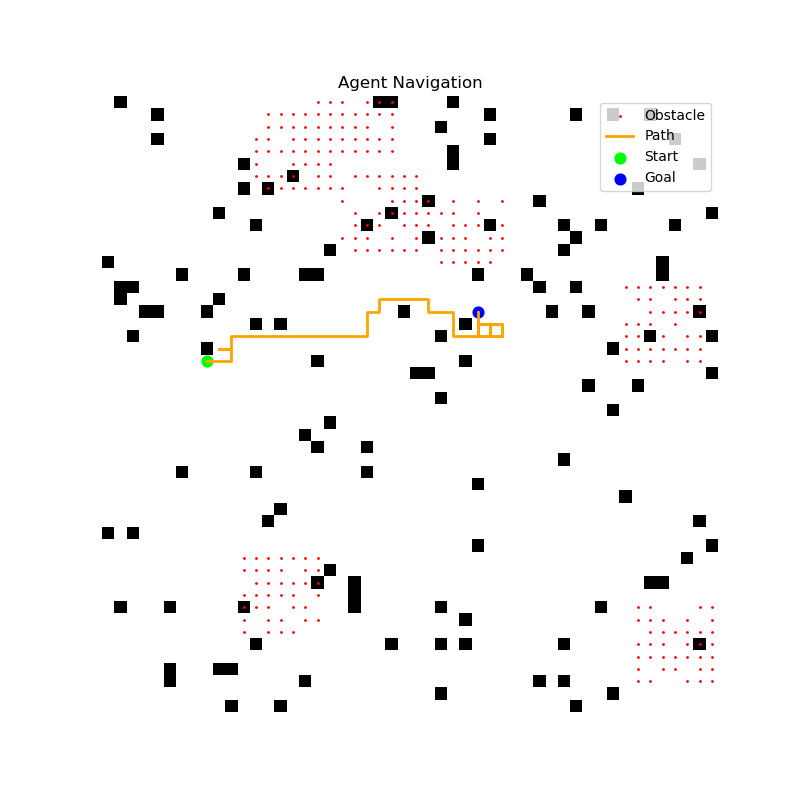

The table this chart was drawn from, first rows:
x, y
21, 8
21, 9
21, 10
20, 10
20, 9
20, 10
20, 9
20, 10
19, 10
19, 11
19, 12
19, 13
19, 14
19, 15
19, 16
19, 17
19, 18
19, 19
19, 20
19, 21
18, 21
17, 21
17, 22
16, 22
16, 23
16, 24
16, 25
16, 26
17, 26
17, 27
17, 28
18, 28
19, 28
19, 29
19, 30
19, 31
19, 32
18, 32
18, 31
18, 30
19, 30
19, 31
18, 31
19, 31
18, 31
19, 31
18, 31
19, 31
18, 31
19, 31
18, 31
19, 31
18, 31
19, 31
19, 32
18, 32
18, 31
18, 30
19, 30
18, 30
... 39 more rows
